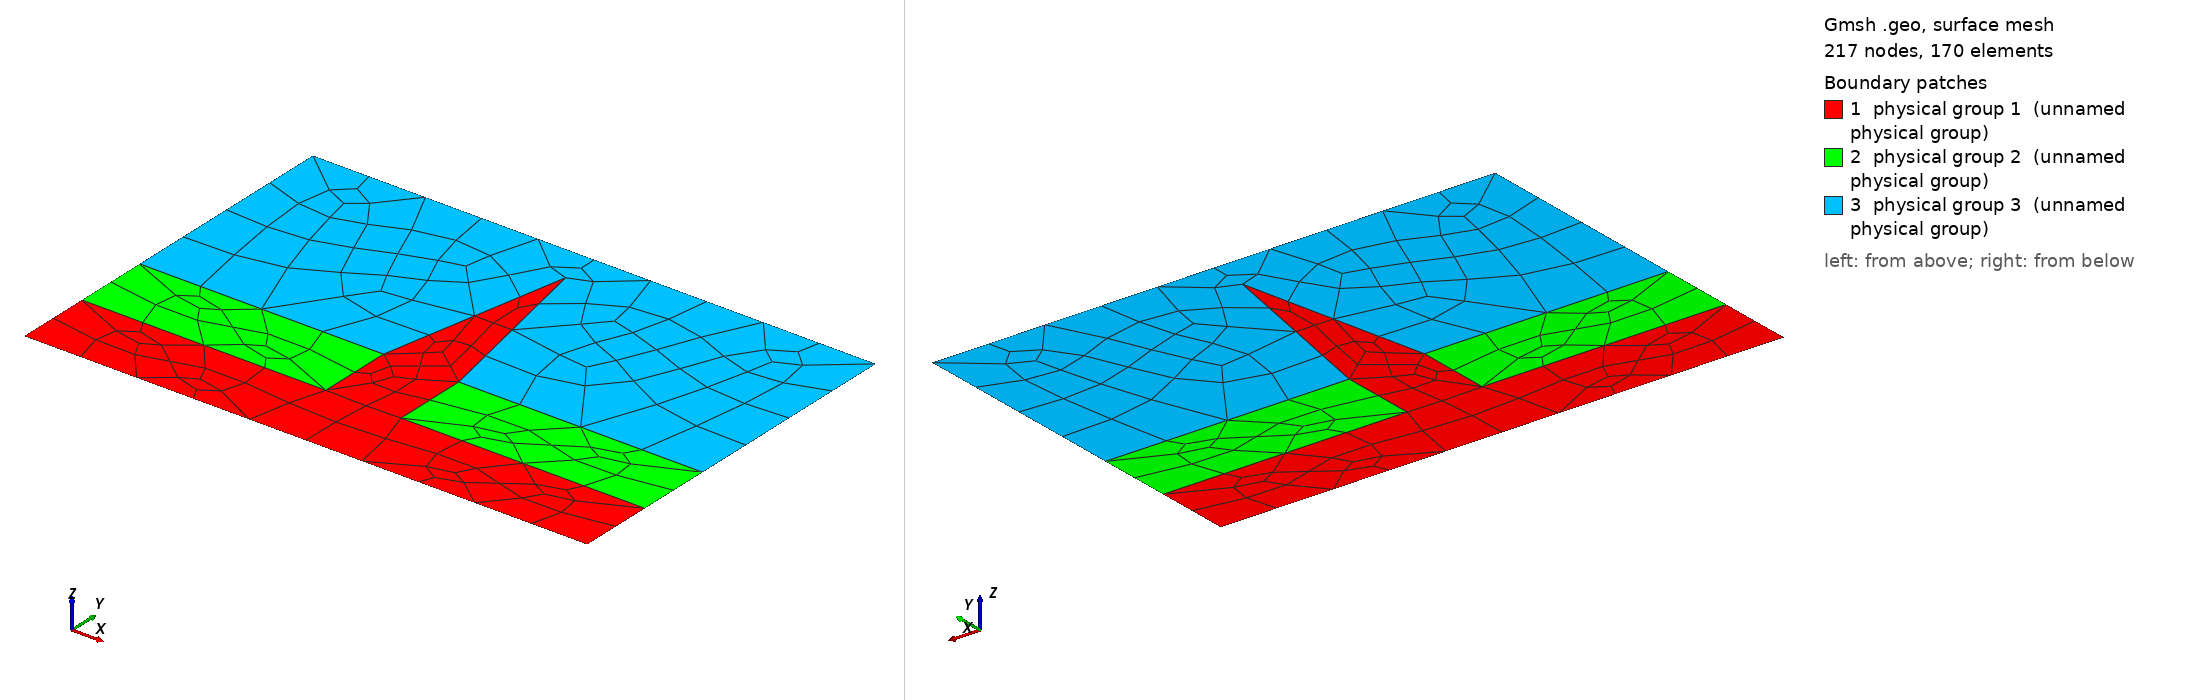

Gmsh geometry script, surface-meshed: 217 nodes, 170 surface elements. Boundary patches (legend numbers): 1 physical group 1 (unnamed physical group), 2 physical group 2 (unnamed physical group), 3 physical group 3 (unnamed physical group). Left view from above one corner, right view from below the opposite corner. Legend entries are the model's physical surfaces. The drawing asked Gmsh for element sizes between 1% and 20% of the model's largest extent; the script's own settings can give other sizes.

=== experiment_layout.geo (drawn) ===
SetFactory("OpenCASCADE");

// ---------------- PARAMETERS ----------------
system_width  = 15;
system_height = 10;

insulator_top = 2;
brass_top     = 4;

gap = 1;
blade_top = system_height - gap;

blade_tip_width = 0.2;  // small nonzero for top
blade_width     = 2;    // width at brass_top

W = system_width/2;
xb = blade_width/2;
xt = blade_tip_width/2;

// ---------------- POINTS ----------------
// Outer rectangle corners
Point(1) = {-W, 0, 0};
Point(2) = { W, 0, 0};
Point(3) = { W, system_height, 0};
Point(4) = {-W, system_height, 0};

// Insulator top (horizontal line)
Point(5)  = {-W, insulator_top, 0};
Point(6)  = { W, insulator_top, 0};

// Brass top (horizontal line)
Point(7)  = {-W, brass_top, 0};
Point(8)  = { W, brass_top, 0};

// Blade corners
Point(9)  = {-xb, brass_top, 0};   // left at brass_top
Point(10) = { xb, brass_top, 0};   // right at brass_top
Point(11) = {0, blade_top, 0};   // tip
Point(13) = {-xb, insulator_top, 0}; // left bottom of blade
Point(14) = { xb, insulator_top, 0}; // right bottom of blade

// ---------------- CURVES ----------------

// Outer rectangle
Line(1) = {1,2}; // bottom
Line(2) = {2,3}; // right
Line(3) = {3,4}; // up
Line(4) = {4,1}; // left
// Curve Loop(400) = {1,2,3,4};
// Plane Surface(400) = {400};

// Blade + insulator surface (one connected area)
Line(6) = {11,10};     // right blade side (sloped)
Line(7) = {10,14};    // right blade side (vertical)
Line(8) = {14,6};      // horizontal right to system border
Line(9) = {6,2};       // right side of insulator
Line(10) = {2,1};      // bottom
Line(11) = {1,5};    // left side of insulator
Line(12) = {5,13};   // system border to horizontal left
Line(13) = {13,9};   // vertical left
Line(14) = {9,11};    // left blade side (sloped)

// Curve loop and surface for insulator+blade
Curve Loop(100) = {6,7,8,9,10, 11, 12, 13, 14};
Plane Surface(100) = {100};

// Brass left
Line(15) = {7,9};      // top
Line(18) = {5,7};      // left side
Curve Loop(200) = {15, -13, -12, 18};
Plane Surface(200) = {200};

// Brass right
Line(19) = {10,8};     // top
Line(20) = {8,6};     // right side
Curve Loop(300) = {19, 20, -8, -7};
Plane Surface(300) = {300};

// Water
Line(23) = {4,3};
Line(24) = {3,8};
Line(30) = {7,4};
Curve Loop(500) = {23, 24, -19, -6, -14, -15, 30};
Plane Surface(500) = {500};


// ---------------- PHYSICAL GROUPS ----------------

// Boundaries
Physical Curve(10) = {30};              // left inlet, fluid segment only
Physical Curve(20) = {10, 11, 18, 20, 9}; // exterior solid boundary
Physical Curve(30) = {23};              // top
Physical Curve(40) = {24};              // right outlet, fluid segment only

// Materials
Physical Surface(1) = {100};         // insulator + blade
Physical Surface(2) = {200,300};     // brass left + right
//BooleanDifference(3) = { Surface{400}; Delete; }{ Surface{100,200,300};};
//Physical Surface(3) = {3};
Physical Surface(3) = {500};

// ---------------- MESH ----------------
Mesh.CharacteristicLengthMax = 0.25;
Mesh.CharacteristicLengthMin = 0.05;
Mesh.RecombineAll = 1;
Mesh.RecombinationAlgorithm = 2;
Mesh.SaveAll = 0;
